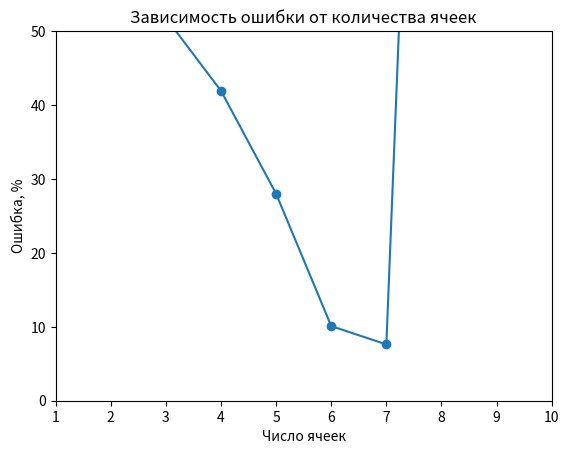

Recreate this plot in Python.
import matplotlib.pyplot as plt

H = 11.5
S = 1.8
V = 10000.0
C0 = 0.4
h = 1
Ce = [0, 0.005, 0.02, 0.05, 0.1, 0.14, 0.18, 0.22, 0.26, 0.3, 0.38]
tsr = H * S / V * 3600
ny = 12

nC = list(0 for i in range(ny))

for i in range(ny):
  nC[i] = list(0 for i in range(11))

for i in range (ny):
  nC[i][0] = C0

fC = list(0 for i in range(ny))

for i in range(ny):
  fC[i] = list(0 for i in range(11))
print(fC)
print(nC)


for n in range (ny):
  for i in range (1, 11):
    nC[n][i] = n/tsr * (nC[n][i-1] - nC[n][i])
    fC[n][i] = ((C0 - nC[n][i]) - Ce[i])**2


for i in range(1, ny):
  print("При количестве ячеек =",i, "погрешность составляет", round(sum(fC[i]) * 100, 2), "%")
  if sum(fC[i]) < sum(fC[i-1]):
    fmin = sum(fC[i])
    a = i
print("Минимальная погрешность при", a, "ячеек = ", round(fmin * 100, 2), "%")


F = list(0 for i in range(ny))
for i in range (1, ny):
  F[i] = sum(fC[i]) * 100


plt.figure
plt.xlim(1, 10)
plt.ylim(0, 50)
plt.title("Зависимость ошибки от количества ячеек")
plt.plot(list(i for i in range(ny)), F,  marker='o')
plt.xlabel('Число ячеек')
plt.ylabel('Ошибка, %')
plt.show()